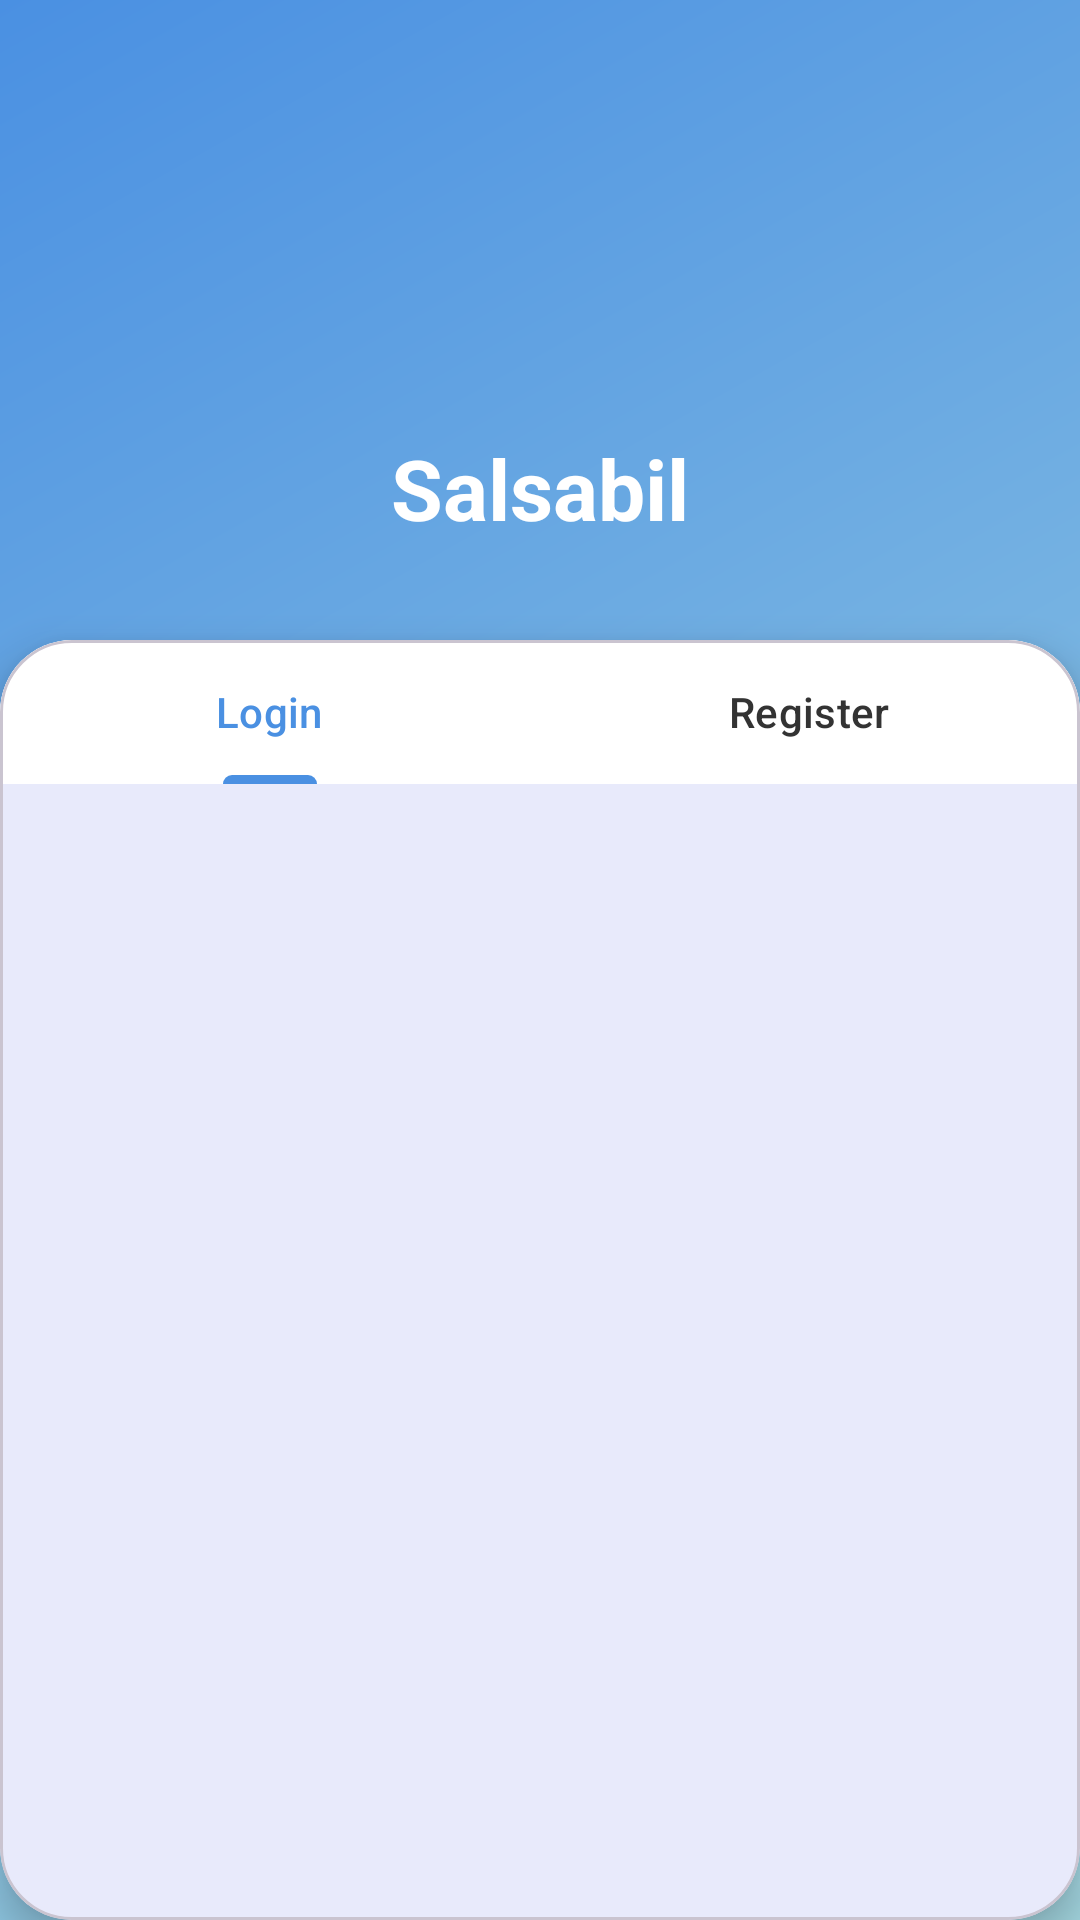

Write the Android layout XML for this screen, with the resource values it uses.
<!-- AndroidManifest.xml: application theme Theme.Salsabil -->
<!-- res/layout/activity_auth.xml -->
<?xml version="1.0" encoding="utf-8"?>
<androidx.constraintlayout.widget.ConstraintLayout
    xmlns:android="http://schemas.android.com/apk/res/android"
    xmlns:app="http://schemas.android.com/apk/res-auto"
    android:layout_width="match_parent"
    android:layout_height="match_parent"
    android:background="@drawable/bg_gradient">

    <ImageView
        android:id="@+id/ivLogo"
        android:layout_width="80dp"
        android:layout_height="80dp"
        android:src="@drawable/ic_app_logo"
        android:contentDescription="@string/app_name"
        android:layout_marginTop="48dp"
        app:layout_constraintTop_toTopOf="parent"
        app:layout_constraintStart_toStartOf="parent"
        app:layout_constraintEnd_toEndOf="parent"/>

    <TextView
        android:id="@+id/tvAppName"
        android:layout_width="wrap_content"
        android:layout_height="wrap_content"
        android:text="@string/app_name"
        android:textSize="28sp"
        android:textStyle="bold"
        android:textColor="@color/white"
        android:layout_marginTop="16dp"
        app:layout_constraintTop_toBottomOf="@id/ivLogo"
        app:layout_constraintStart_toStartOf="parent"
        app:layout_constraintEnd_toEndOf="parent"/>

    <com.google.android.material.card.MaterialCardView
        android:id="@+id/cardAuth"
        android:layout_width="0dp"
        android:layout_height="0dp"
        android:layout_marginTop="32dp"
        app:cardCornerRadius="24dp"
        app:cardElevation="8dp"
        app:layout_constraintTop_toBottomOf="@id/tvAppName"
        app:layout_constraintBottom_toBottomOf="parent"
        app:layout_constraintStart_toStartOf="parent"
        app:layout_constraintEnd_toEndOf="parent">

        <LinearLayout
            android:layout_width="match_parent"
            android:layout_height="match_parent"
            android:orientation="vertical">

            <com.google.android.material.tabs.TabLayout
                android:id="@+id/tabLayout"
                android:layout_width="match_parent"
                android:layout_height="wrap_content"
                android:background="@color/white"
                app:tabSelectedTextColor="@color/primary"
                app:tabTextColor="@color/text_dark"
                app:tabIndicatorColor="@color/primary">

                <com.google.android.material.tabs.TabItem
                    android:layout_width="wrap_content"
                    android:layout_height="wrap_content"
                    android:text="@string/login"/>

                <com.google.android.material.tabs.TabItem
                    android:layout_width="wrap_content"
                    android:layout_height="wrap_content"
                    android:text="@string/register"/>

            </com.google.android.material.tabs.TabLayout>

            <FrameLayout
                android:id="@+id/fragmentContainer"
                android:layout_width="match_parent"
                android:layout_height="match_parent"/>

        </LinearLayout>

    </com.google.android.material.card.MaterialCardView>

</androidx.constraintlayout.widget.ConstraintLayout>
<!-- resources referenced by this layout -->
<resources>
  <color name="primary">#4A90E2</color>
  <color name="text_dark">#333333</color>
  <color name="white">#FFFFFF</color>
  <!-- drawable bg_gradient (drawable) -->
  <?xml version="1.0" encoding="utf-8"?>
  <shape xmlns:android="http://schemas.android.com/apk/res/android">
      <gradient
          android:startColor="#A4D7E1"
          android:endColor="#4A90E2"
          android:angle="135"
          android:type="linear"/>
  </shape>
  <string name="app_name">Salsabil</string>
  <string name="login">Login</string>
  <string name="register">Register</string>
  <style name="Theme.Salsabil" parent="Theme.Material3.Light.NoActionBar">
          
          <item name="colorPrimary">@color/primary</item>
          <item name="colorOnPrimary">@color/white</item>
  
          <item name="colorSecondary">@color/success</item>
          <item name="colorOnSecondary">@color/white</item>
  
          
          <item name="android:statusBarColor">@color/status_bar</item>
          <item name="android:windowLightStatusBar">false</item>
      </style>
  <color name="success">#7ED321</color>
  <color name="status_bar">#2E5F8F</color>
</resources>
